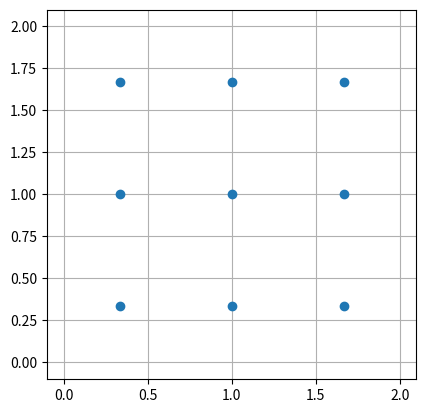

Source code (Python):
#!/usr/bin/env python3
# -*- coding: utf-8 -*-
"""
Created on Mon Jun 20 20:06:36 2022

[redacted]

    Setup different microphone configurations
"""
#%%
import numpy as np
import matplotlib.pyplot as plt

def mic_circular_array(n_mic: int, xc:float,yc:float, zc:float, r:float):
    '''
    n_mic: int
        number of microphones (must be greater than 3)
    xc, yc : float
        center of the circular array in x and y
    zc: float
        position in z (offset < z < z_dim-offset)
    r : float
        radius of the array.
    offset : float
        offset in z.
    '''
    try: 
        if not n_mic>2:
            raise ValueError()
    except ValueError:
        raise ValueError('n_mic has to be greater than 3.')
    
    theta = 2*np.pi/n_mic * np.arange(n_mic) + np.pi/2
    x = np.around(r*np.cos(theta),decimals=2) + xc
    y = np.around(r*np.sin(theta),decimals=2) + yc
    z = np.ones(n_mic) * zc
    
    mic_pos = np.array([x,y,z])

    return mic_pos

def mic_corners4(x_dim, y_dim, z_dim, offset):
    '''
        4 microphones on each corner of the box.
    '''
    mic_pos = np.array([
        [x_dim-offset, y_dim-offset, z_dim-offset],
        [offset, offset, z_dim-offset],
        [offset, y_dim-offset, z_dim-offset],
        [x_dim-offset, offset, z_dim-offset]
    ]).T
    
    return mic_pos

def mic_edges4(x_dim, y_dim, z_dim, offset, loc):
    if loc=='center':
        mic_pos = np.array([
            [x_dim-offset,  y_dim/2,      z_dim-offset],
            [offset,        y_dim/2,      z_dim-offset],
            [x_dim/2,     y_dim-offset,   z_dim-offset],
            [x_dim/2,     offset,         z_dim-offset]
        ]).T
    elif loc=='right':
        mic_pos = np.array([
            [x_dim-offset,  y_dim/3,        z_dim-offset],
            [offset,        y_dim/3*2,      z_dim-offset],
            [x_dim/3*2,     y_dim-offset,   z_dim-offset],
            [x_dim/3,       offset,         z_dim-offset]
        ]).T
    elif loc=='left':
        mic_pos = np.array([
            [x_dim-offset,  y_dim/3*2,      z_dim-offset],
            [offset,        y_dim/3,        z_dim-offset],
            [x_dim/3*2,     offset,         z_dim-offset],
            [x_dim/3,       y_dim-offset,   z_dim-offset],
        ]).T
        
    return mic_pos

def mic_edges4n(n_mic:int, x_dim, y_dim, z_dim, offset:float):
    '''
    n: number of microphones
    '''
    if n_mic%4!=0:
        raise ValueError("The number of microphones sould be a multiple of 4.")

    x_pos = np.concatenate([
        np.ones(int(n_mic/4))*offset, # left
        np.linspace(0,x_dim, 2+int(n_mic/4))[1:-1], #top
        np.ones(int(n_mic/4))*(x_dim-offset), # right
        np.linspace(0,x_dim, 2+int(n_mic/4))[1:-1][::-1] #bottom
        ])
    
    y_pos = np.concatenate([
        np.linspace(0,y_dim, 2+int(n_mic/4))[1:-1], #left
        np.ones(int(n_mic/4))*(y_dim-offset), # top
        np.linspace(0,y_dim, 2+int(n_mic/4))[1:-1][::-1], # right
        np.ones(int(n_mic/4))*offset # bottom
        ])
    z_pos = np.ones(n_mic) * z_dim

    mic_pos = np.array([x_pos, y_pos, z_pos])

    return mic_pos

def mic_edge_corner(n_mic:int, x_dim, y_dim, z_dim, offset:float):
    '''
    n: number of microphones
    '''
    if n_mic%4!=0:
        raise ValueError("The number of microphones sould be a multiple of 4.")
    # set corners
    x_corner = np.concatenate([
        np.ones(2)*offset,
        np.ones(2)*(x_dim-offset)
        ])
    y_corner = np.concatenate([
        [offset],
        np.ones(2)*(y_dim-offset),
        [offset]
        ])
    z_corner = np.ones(4)*(z_dim-offset)
    mic_corner = np.array([x_corner, y_corner, z_corner])
    # set edges/walls
    mic_edge = mic_edges4n(n_mic-4, x_dim, y_dim, z_dim, offset)
    mic_pos = np.concatenate([mic_corner,mic_edge],axis=1)

    return mic_pos

def mic_ceiling(n_mic:int, x_dim:float, y_dim:float, z_dim:float, offset:float):
    '''
        Uniformly distribute the microphones 
    '''
    if n_mic<3:
        raise ValueError("n_mic should be greater than 3.")
    elif n_mic%2!=0:
        if n_mic!=np.sqrt(n_mic)**2:
            raise ValueError("n_mic should be an even number or an n**2 value.")

    if n_mic == np.sqrt(n_mic)**2: # n**2 case
        n_row = int(np.sqrt(n_mic))
        x_pos = np.reshape(
            np.tile(
                (2*np.arange(1,n_row+1)-1)/(n_row*2)*x_dim, n_row
                ),(n_row,-1)
            ).flatten()
        y_pos = np.reshape(
            np.tile(
                (2*np.arange(1,n_row+1)-1)/(n_row*2)*y_dim, n_row
                ),(n_row,-1)
            ).T.flatten()
    else: # 2*n case
        n_col = 2
        n_row = int(n_mic/2)

        x_pos = np.reshape(np.tile(
            (2*np.arange(1,n_col+1)-1)/(n_col*2)*x_dim, n_row
            ),(n_row,-1)
        ).flatten()
        
        y_pos = np.reshape(np.tile(
            (2*np.arange(1,n_row+1)-1)/(n_row*2)*y_dim, n_col
            ),(n_col,-1)
        ).T.flatten()

    z_pos = np.ones(n_mic)*(z_dim-offset)

    mic_pos = np.array([x_pos, y_pos, z_pos])

    return mic_pos

#%%
if __name__ == "__main__":
    offset = 0.1
    x_dim, y_dim, z_dim = 2,2,2
    # mic_pos_a = mic_edge_corner(8, x_dim, y_dim, z_dim, offset)
    # mic_pos_b = mic_circular_array(8, x_dim/2, y_dim/2, z_dim, 0.1)
    mic_pos = mic_ceiling(9, x_dim, y_dim, z_dim, offset)
    
    # mic_pos = np.concatenate((mic_pos_a, mic_pos_b),axis=1)
    fig, ax = plt.subplots(1,1)
    ax.plot(mic_pos[0], mic_pos[1], 'o')
    ax.grid()
    ax.set_aspect('equal', 'box')
    ax.set(xlim=(-offset, x_dim+offset), ylim=(-offset, y_dim+offset))
